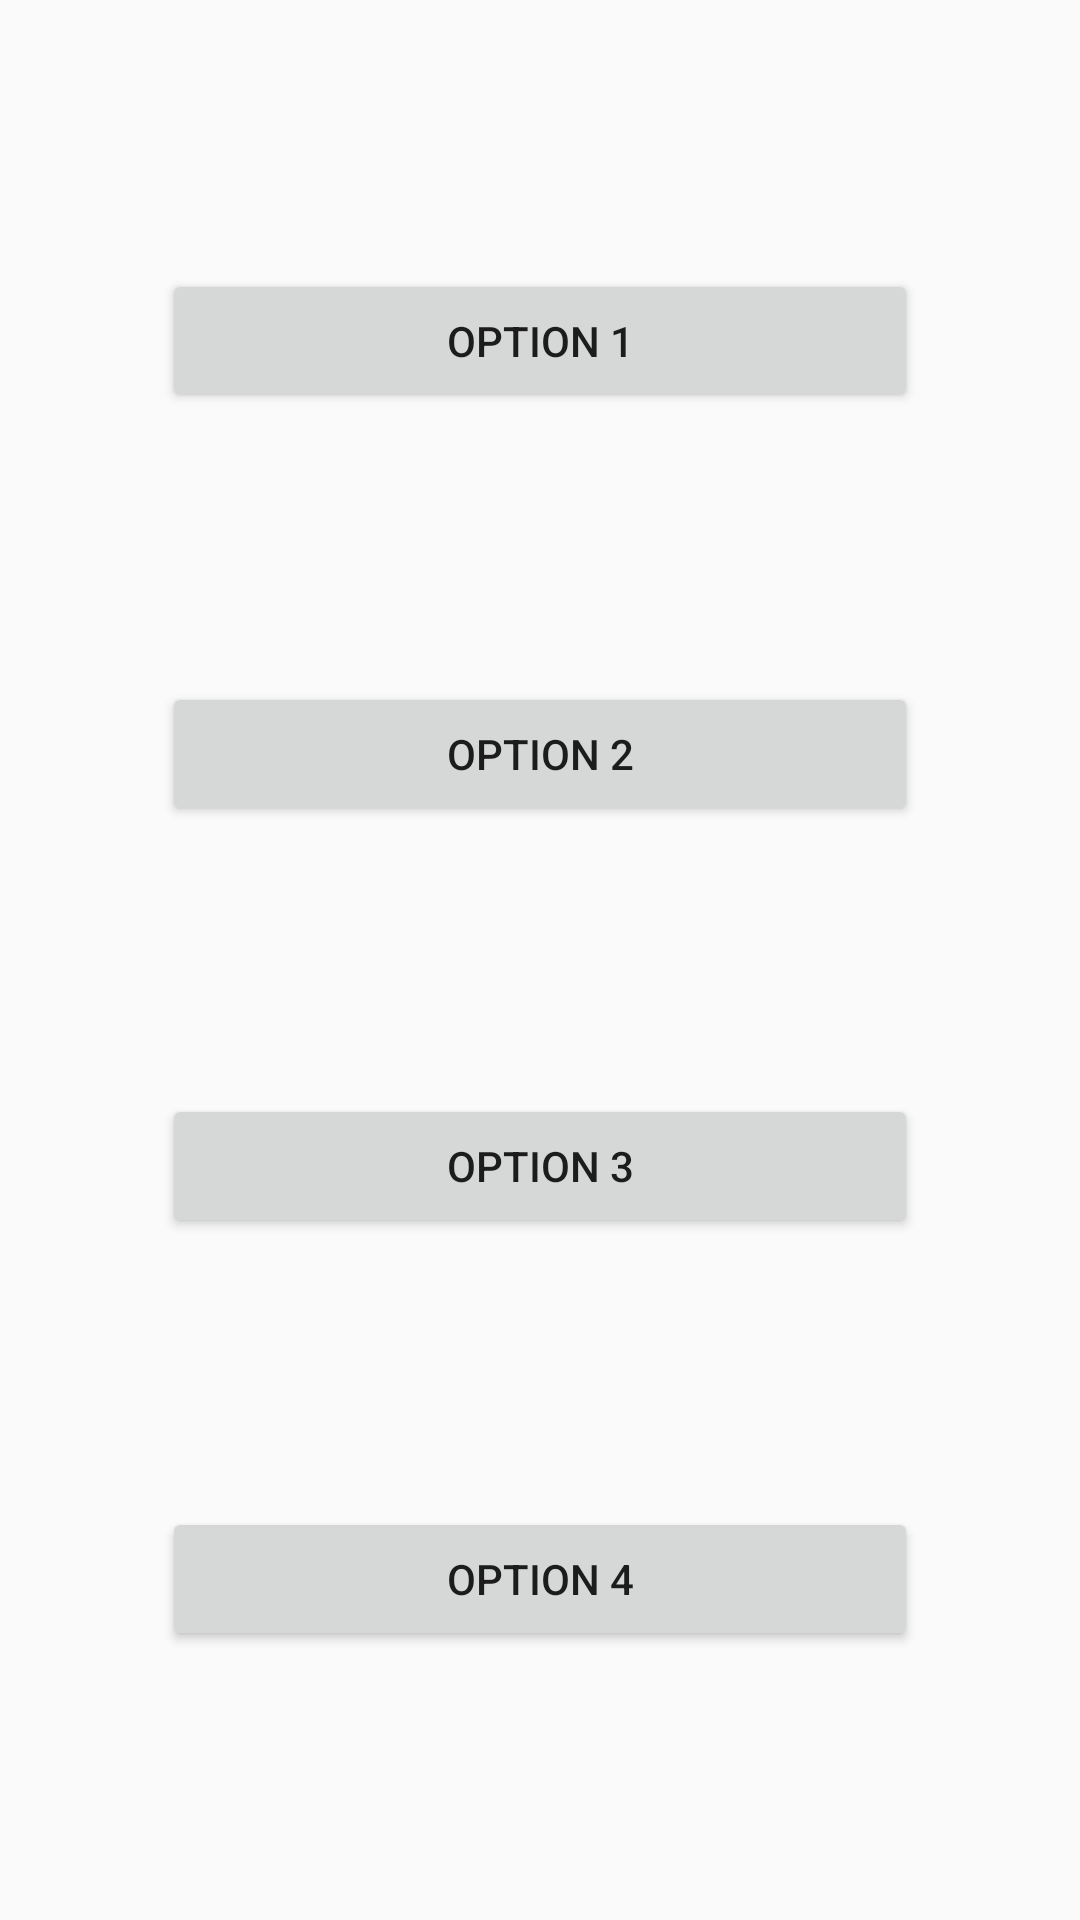

This screen was rendered from an Android layout file. Write that file and the resources it references.
<!-- AndroidManifest.xml: application theme AppTheme -->
<!-- res/layout/activity_main.xml -->
<?xml version="1.0" encoding="utf-8"?>
<androidx.constraintlayout.widget.ConstraintLayout xmlns:android="http://schemas.android.com/apk/res/android"
    xmlns:tools="http://schemas.android.com/tools"
    xmlns:app="http://schemas.android.com/apk/res-auto"
    android:layout_width="match_parent"
    android:layout_height="match_parent"
    tools:context=".MainActivity"
    tools:layout_editor_absoluteY="81dp">

  <Button
      android:text="Option 1"
      android:layout_width="0dp"
      app:layout_constraintWidth_percent="0.7"
      android:layout_height="wrap_content"
      android:id="@+id/button_option1"
      android:layout_marginTop="8dp"
      app:layout_constraintTop_toTopOf="parent"
      app:layout_constraintStart_toStartOf="parent"
      android:layout_marginStart="8dp"
      app:layout_constraintEnd_toEndOf="parent"
      android:layout_marginEnd="8dp"
      app:layout_constraintHorizontal_bias="0.5"
      app:layout_constraintBottom_toTopOf="@+id/button_option2" />

  <Button
      android:text="Option 2"
      android:layout_width="0dp"
      app:layout_constraintWidth_percent="0.7"
      android:layout_height="wrap_content"
      android:id="@+id/button_option2"
      android:layout_marginTop="8dp"
      app:layout_constraintTop_toBottomOf="@+id/button_option1"
      app:layout_constraintStart_toStartOf="parent"
      android:layout_marginStart="8dp"
      android:layout_marginEnd="8dp"
      app:layout_constraintEnd_toEndOf="parent"
      app:layout_constraintHorizontal_bias="0.5"
      app:layout_constraintBottom_toTopOf="@+id/button_option3" />

  <Button
      android:text="Option 3"
      android:layout_width="0dp"
      app:layout_constraintWidth_percent="0.7"
      android:layout_height="wrap_content"
      android:id="@+id/button_option3"
      android:layout_marginTop="8dp"
      app:layout_constraintTop_toBottomOf="@+id/button_option2"
      app:layout_constraintStart_toStartOf="parent"
      android:layout_marginStart="8dp"
      app:layout_constraintEnd_toEndOf="parent"
      android:layout_marginEnd="8dp"
      app:layout_constraintHorizontal_bias="0.5"
      app:layout_constraintBottom_toTopOf="@+id/button_option4" />

  <Button
      android:text="Option 4"
      android:layout_width="0dp"
      app:layout_constraintWidth_percent="0.7"
      android:layout_height="wrap_content"
      android:id="@+id/button_option4"
      android:layout_marginTop="8dp"
      app:layout_constraintTop_toBottomOf="@+id/button_option3"
      app:layout_constraintStart_toStartOf="parent"
      android:layout_marginStart="8dp"
      app:layout_constraintEnd_toEndOf="parent"
      android:layout_marginEnd="8dp"
      app:layout_constraintBottom_toBottomOf="parent"
      android:layout_marginBottom="8dp"
      app:layout_constraintHorizontal_bias="0.5" />

</androidx.constraintlayout.widget.ConstraintLayout>
<!-- resources referenced by this layout -->
<resources>
  <style name="AppTheme" parent="Theme.AppCompat.Light.DarkActionBar">
      
      <item name="colorPrimary">@color/colorPrimary</item>
      <item name="colorPrimaryDark">@color/colorPrimaryDark</item>
      <item name="colorAccent">@color/colorAccent</item>
    </style>
  <color name="colorPrimary">#3F51B5</color>
  <color name="colorPrimaryDark">#303F9F</color>
  <color name="colorAccent">#FF4081</color>
</resources>
